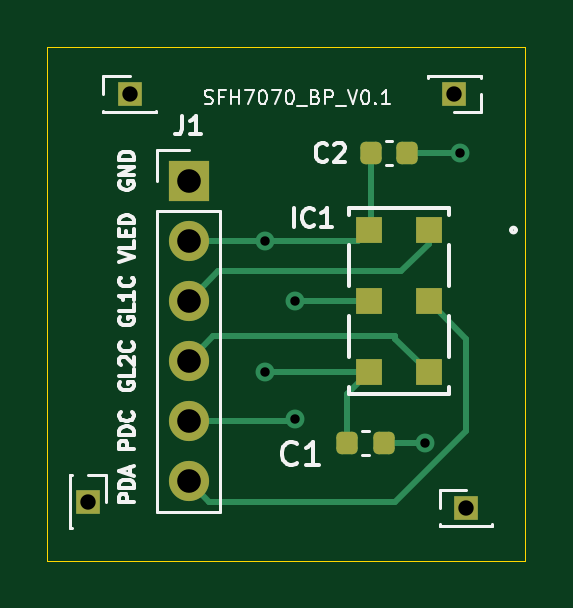
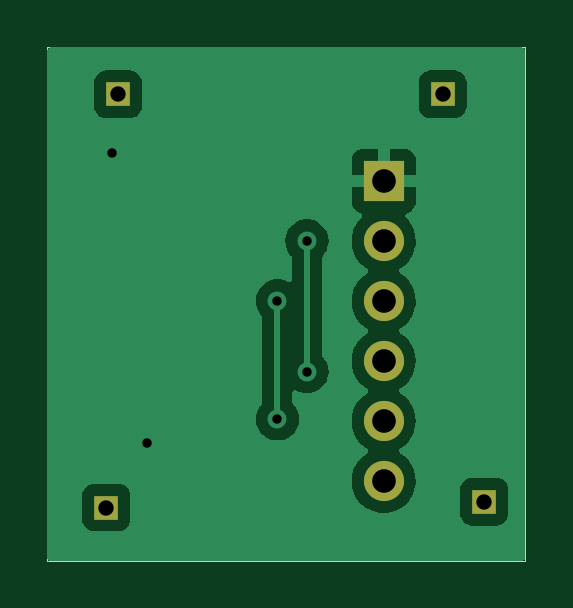
Circuit board: 11 layer files. Board 20.2 x 21.8 mm.
- bottom_copper: sfh7070_breakoutboard-B_Cu.gbr (17731 bytes)
- bottom_mask: sfh7070_breakoutboard-B_Mask.gbr (880 bytes)
- paste: sfh7070_breakoutboard-B_Paste.gbr (536 bytes)
- bottom_silk: sfh7070_breakoutboard-B_Silkscreen.gbr (537 bytes)
- outline: sfh7070_breakoutboard-Edge_Cuts.gbr (692 bytes)
- top_copper: sfh7070_breakoutboard-F_Cu.gbr (3603 bytes)
- top_mask: sfh7070_breakoutboard-F_Mask.gbr (1823 bytes)
- paste: sfh7070_breakoutboard-F_Paste.gbr (1469 bytes)
- top_silk: sfh7070_breakoutboard-F_Silkscreen.gbr (22340 bytes)
- drill: sfh7070_breakoutboard-NPTH.drl (301 bytes)
- drill: sfh7070_breakoutboard-PTH.drl (729 bytes)

=== bottom_copper: sfh7070_breakoutboard-B_Cu.gbr (17731 bytes, source omitted) ===
=== bottom_mask: sfh7070_breakoutboard-B_Mask.gbr ===
G04 #@! TF.GenerationSoftware,KiCad,Pcbnew,8.0.01-1-dev-1e03266dfe*
G04 #@! TF.CreationDate,2024-03-02T01:41:00-08:00*
G04 #@! TF.ProjectId,sfh7070_breakoutboard,73666837-3037-4305-9f62-7265616b6f75,rev?*
G04 #@! TF.SameCoordinates,Original*
G04 #@! TF.FileFunction,Soldermask,Bot*
G04 #@! TF.FilePolarity,Negative*
%FSLAX46Y46*%
G04 Gerber Fmt 4.6, Leading zero omitted, Abs format (unit mm)*
G04 Created by KiCad (PCBNEW 8.0.01-1-dev-1e03266dfe) date 2024-03-02 01:41:00*
%MOMM*%
%LPD*%
G01*
G04 APERTURE LIST*
%ADD10R,1.700000X1.700000*%
%ADD11O,1.700000X1.700000*%
%ADD12R,1.000000X1.000000*%
G04 APERTURE END LIST*
D10*
X26250000Y-23170000D03*
D11*
X26250000Y-25710000D03*
X26250000Y-28250000D03*
X26250000Y-30790000D03*
X26250000Y-33330000D03*
X26250000Y-35870000D03*
D12*
X38000000Y-37000000D03*
X37500000Y-19500000D03*
X22000000Y-36750000D03*
X23750000Y-19500000D03*
M02*

=== paste: sfh7070_breakoutboard-B_Paste.gbr ===
G04 #@! TF.GenerationSoftware,KiCad,Pcbnew,8.0.01-1-dev-1e03266dfe*
G04 #@! TF.CreationDate,2024-03-02T01:41:00-08:00*
G04 #@! TF.ProjectId,sfh7070_breakoutboard,73666837-3037-4305-9f62-7265616b6f75,rev?*
G04 #@! TF.SameCoordinates,Original*
G04 #@! TF.FileFunction,Paste,Bot*
G04 #@! TF.FilePolarity,Positive*
%FSLAX46Y46*%
G04 Gerber Fmt 4.6, Leading zero omitted, Abs format (unit mm)*
G04 Created by KiCad (PCBNEW 8.0.01-1-dev-1e03266dfe) date 2024-03-02 01:41:00*
%MOMM*%
%LPD*%
G01*
G04 APERTURE LIST*
G04 APERTURE END LIST*
M02*

=== bottom_silk: sfh7070_breakoutboard-B_Silkscreen.gbr ===
G04 #@! TF.GenerationSoftware,KiCad,Pcbnew,8.0.01-1-dev-1e03266dfe*
G04 #@! TF.CreationDate,2024-03-02T01:41:00-08:00*
G04 #@! TF.ProjectId,sfh7070_breakoutboard,73666837-3037-4305-9f62-7265616b6f75,rev?*
G04 #@! TF.SameCoordinates,Original*
G04 #@! TF.FileFunction,Legend,Bot*
G04 #@! TF.FilePolarity,Positive*
%FSLAX46Y46*%
G04 Gerber Fmt 4.6, Leading zero omitted, Abs format (unit mm)*
G04 Created by KiCad (PCBNEW 8.0.01-1-dev-1e03266dfe) date 2024-03-02 01:41:00*
%MOMM*%
%LPD*%
G01*
G04 APERTURE LIST*
G04 APERTURE END LIST*
M02*

=== outline: sfh7070_breakoutboard-Edge_Cuts.gbr ===
G04 #@! TF.GenerationSoftware,KiCad,Pcbnew,8.0.01-1-dev-1e03266dfe*
G04 #@! TF.CreationDate,2024-03-02T01:41:00-08:00*
G04 #@! TF.ProjectId,sfh7070_breakoutboard,73666837-3037-4305-9f62-7265616b6f75,rev?*
G04 #@! TF.SameCoordinates,Original*
G04 #@! TF.FileFunction,Profile,NP*
%FSLAX46Y46*%
G04 Gerber Fmt 4.6, Leading zero omitted, Abs format (unit mm)*
G04 Created by KiCad (PCBNEW 8.0.01-1-dev-1e03266dfe) date 2024-03-02 01:41:00*
%MOMM*%
%LPD*%
G01*
G04 APERTURE LIST*
G04 #@! TA.AperFunction,Profile*
%ADD10C,0.050000*%
G04 #@! TD*
G04 APERTURE END LIST*
D10*
X20250000Y-17500000D02*
X40500000Y-17500000D01*
X40500000Y-39250000D01*
X20250000Y-39250000D01*
X20250000Y-17500000D01*
M02*

=== top_copper: sfh7070_breakoutboard-F_Cu.gbr (3603 bytes, source withheld) ===
=== top_mask: sfh7070_breakoutboard-F_Mask.gbr (1823 bytes, source withheld) ===
=== paste: sfh7070_breakoutboard-F_Paste.gbr (1469 bytes, source withheld) ===
=== top_silk: sfh7070_breakoutboard-F_Silkscreen.gbr (22340 bytes, source omitted) ===
=== drill: sfh7070_breakoutboard-NPTH.drl ===
M48
; DRILL file {KiCad 8.0.01-1-dev-1e03266dfe} date 2024-03-02T01:40:55-0800
; FORMAT={-:-/ absolute / inch / decimal}
; #@! TF.CreationDate,2024-03-02T01:40:55-08:00
; #@! TF.GenerationSoftware,Kicad,Pcbnew,8.0.01-1-dev-1e03266dfe
; #@! TF.FileFunction,NonPlated,1,2,NPTH
FMAT,2
INCH
%
G90
G05
M30

=== drill: sfh7070_breakoutboard-PTH.drl ===
M48
; DRILL file {KiCad 8.0.01-1-dev-1e03266dfe} date 2024-03-02T01:40:55-0800
; FORMAT={-:-/ absolute / inch / decimal}
; #@! TF.CreationDate,2024-03-02T01:40:55-08:00
; #@! TF.GenerationSoftware,Kicad,Pcbnew,8.0.01-1-dev-1e03266dfe
; #@! TF.FileFunction,Plated,1,2,PTH
FMAT,2
INCH
; #@! TA.AperFunction,Plated,PTH,ViaDrill
T1C0.0157
; #@! TA.AperFunction,Plated,PTH,ComponentDrill
T2C0.0256
; #@! TA.AperFunction,Plated,PTH,ComponentDrill
T3C0.0394
%
G90
G05
T1
X1.1614Y-1.0122
X1.1614Y-1.2303
X1.2106Y-1.1122
X1.2106Y-1.3091
X1.4272Y-1.3484
X1.4862Y-0.8661
T2
X0.8661Y-1.4469
X0.935Y-0.7677
X1.4764Y-0.7677
X1.4961Y-1.4567
T3
X1.0335Y-0.9122
X1.0335Y-1.0122
X1.0335Y-1.1122
X1.0335Y-1.2122
X1.0335Y-1.3122
X1.0335Y-1.4122
M30

